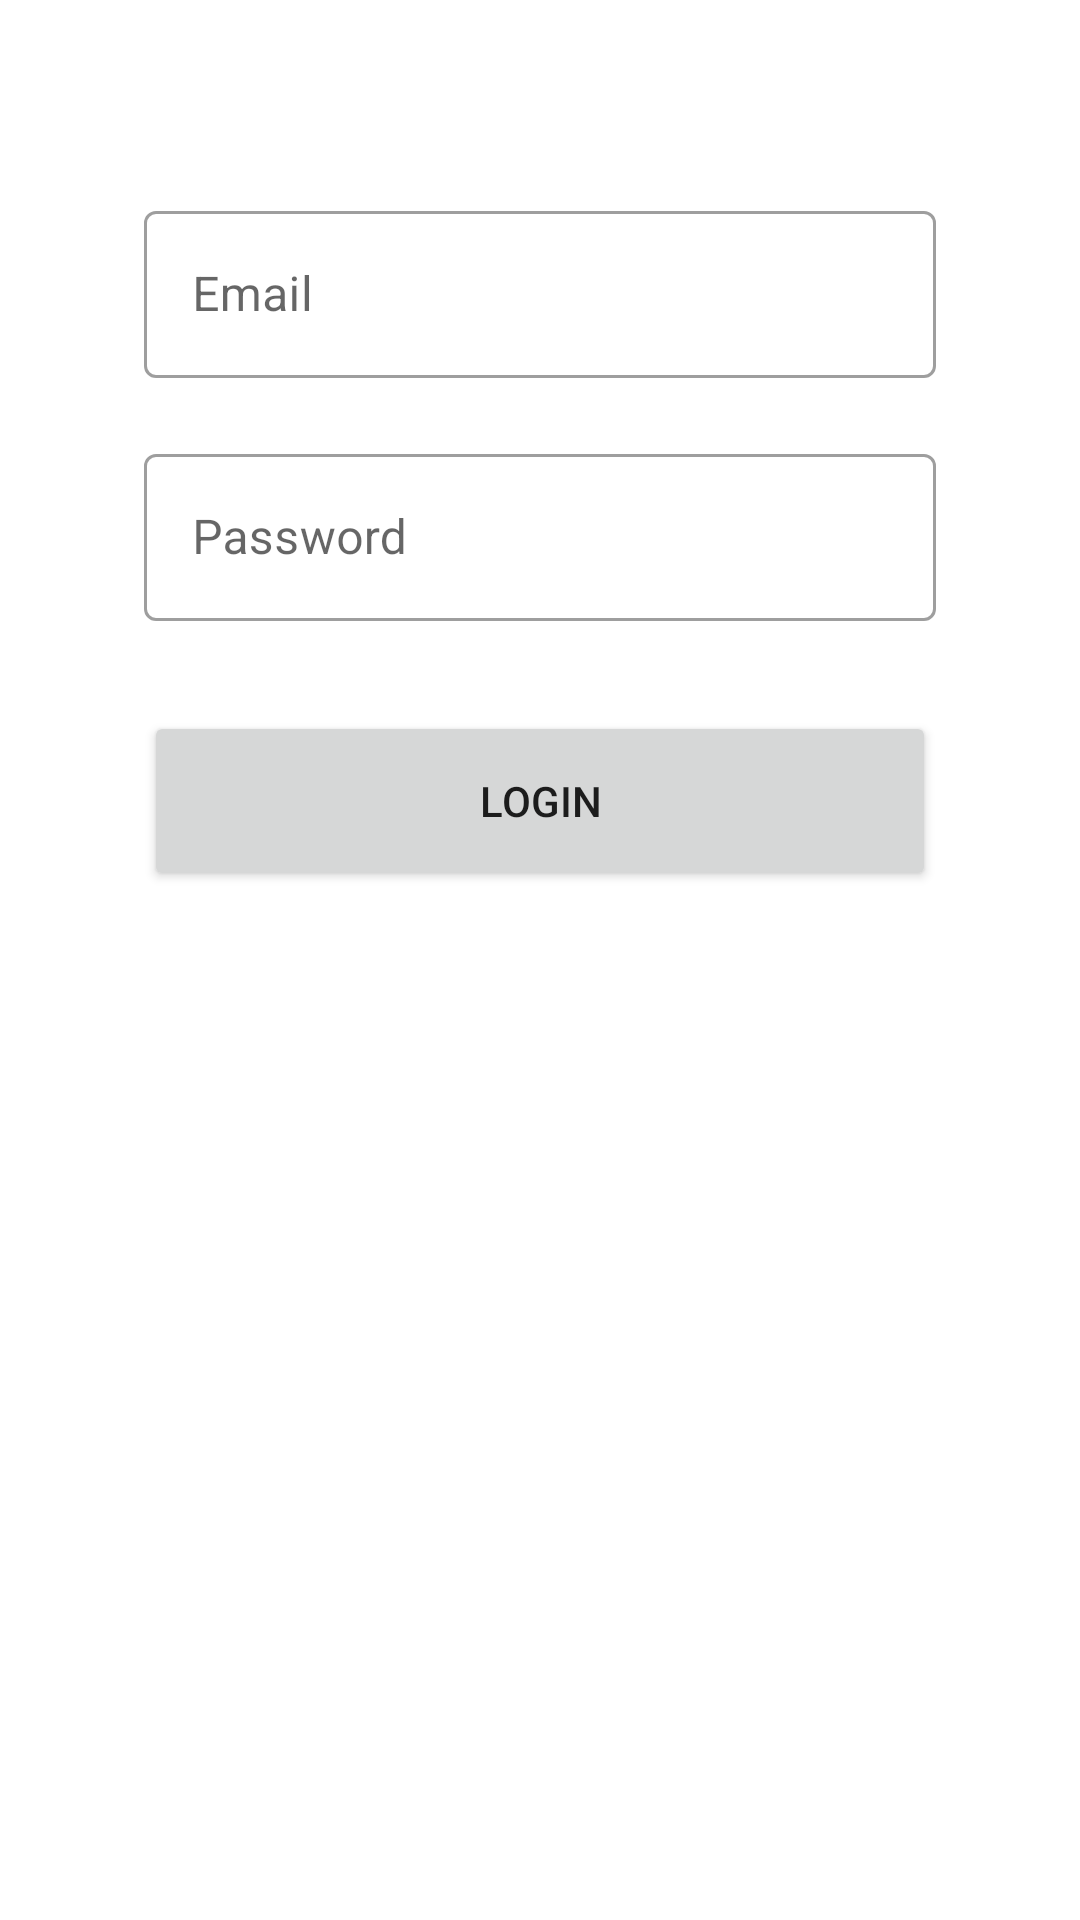

The Android layout XML behind this screen, and the referenced resources:
<!-- AndroidManifest.xml: application theme Theme.Box -->
<!-- res/layout/activity_admin_login.xml -->
<?xml version="1.0" encoding="utf-8"?>
<RelativeLayout xmlns:android="http://schemas.android.com/apk/res/android"
    xmlns:app="http://schemas.android.com/apk/res-auto"
    xmlns:tools="http://schemas.android.com/tools"
    android:layout_width="match_parent"
    android:layout_height="match_parent"
    tools:context=".AdminLoginActivity">

    <com.google.android.material.textfield.TextInputLayout
        android:id="@+id/til_email"
        style="@style/Widget.MaterialComponents.TextInputLayout.OutlinedBox"
        android:layout_width="match_parent"
        android:layout_height="wrap_content"
        android:layout_marginHorizontal="48dp"
        android:layout_marginTop="65dp"
        android:layout_alignParentTop="true">

        <com.google.android.material.textfield.TextInputEditText
            android:id="@+id/edit_text_admin_email"
            android:layout_width="match_parent"
            android:layout_height="wrap_content"
            android:hint="Email" />
    </com.google.android.material.textfield.TextInputLayout>

    <com.google.android.material.textfield.TextInputLayout
        android:id="@+id/til_password"
        style="@style/Widget.MaterialComponents.TextInputLayout.OutlinedBox"
        android:layout_width="match_parent"
        android:layout_height="wrap_content"
        android:layout_below="@+id/til_email"
        android:layout_marginHorizontal="48dp"
        android:layout_marginTop="20dp">

        <com.google.android.material.textfield.TextInputEditText
            android:id="@+id/edit_text_admin_password"
            android:layout_width="match_parent"
            android:layout_height="wrap_content"
            android:hint="Password"
            android:inputType="textPassword"/>
    </com.google.android.material.textfield.TextInputLayout>

    <Button
        android:id="@+id/button_admin_login"
        android:layout_width="match_parent"
        android:layout_height="60dp"
        android:layout_below="@id/til_password"
        android:layout_marginLeft="48dp"
        android:layout_marginRight="48dp"
        android:text="Login"
        android:layout_marginTop="30dp"/>

</RelativeLayout>
<!-- resources referenced by this layout -->
<resources>
  <style name="Theme.Box" parent="Theme.MaterialComponents.Light.DarkActionBar">
          
          <item name="colorPrimary">#0DB51E</item>
          <item name="colorPrimaryVariant">#1BB50D</item>
          <item name="colorOnPrimary">@color/white</item>
          
          <item name="colorSecondary">#0DB51E</item>
          <item name="colorSecondaryVariant">#1BB50D</item>
          <item name="colorOnSecondary">@color/white</item>
          
          <item name="android:statusBarColor" tools:targetApi="l">?attr/colorPrimaryVariant</item>
          
      </style>
  <color name="white">#FFFFFFFF</color>
</resources>
